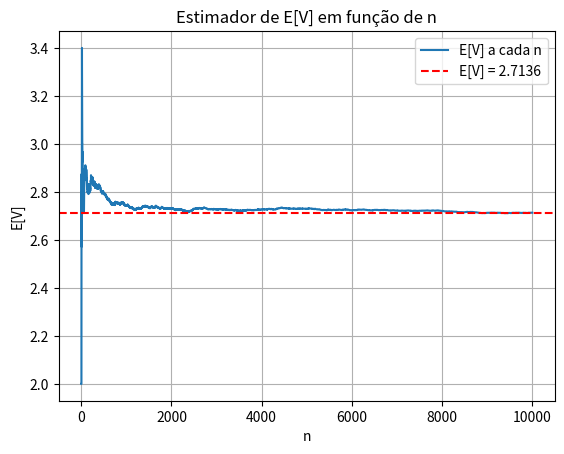

Recreate this plot in Python.
from random import random
import matplotlib.pyplot as plt

def amostra_V():
    soma = 0
    contador = 0
    while soma < 1:
        x = random()
        soma += x
        contador += 1
    return contador

def estimador_E(n):
    soma = 0
    for i in range(n):
        x = amostra_V()
        soma += x
    return soma / n

def grafico_E(n_max):
    
    n_values = list(range(1, n_max + 1))
    E_values = []

    soma = 0
    for n in n_values:
        x = amostra_V()
        soma += x
        E_values.append(soma / n)

    plt.plot(n_values, E_values, label='E[V] a cada n')
    label = f'E[V] = {E_values[-1]}'
    plt.axhline(y=E_values[-1], color='r', linestyle='--', label=label)
    plt.title('Estimador de E[V] em função de n')
    plt.xlabel('n')
    plt.ylabel('E[V]')
    plt.grid(True)
    plt.legend()
    plt.show()

grafico_E(10000)